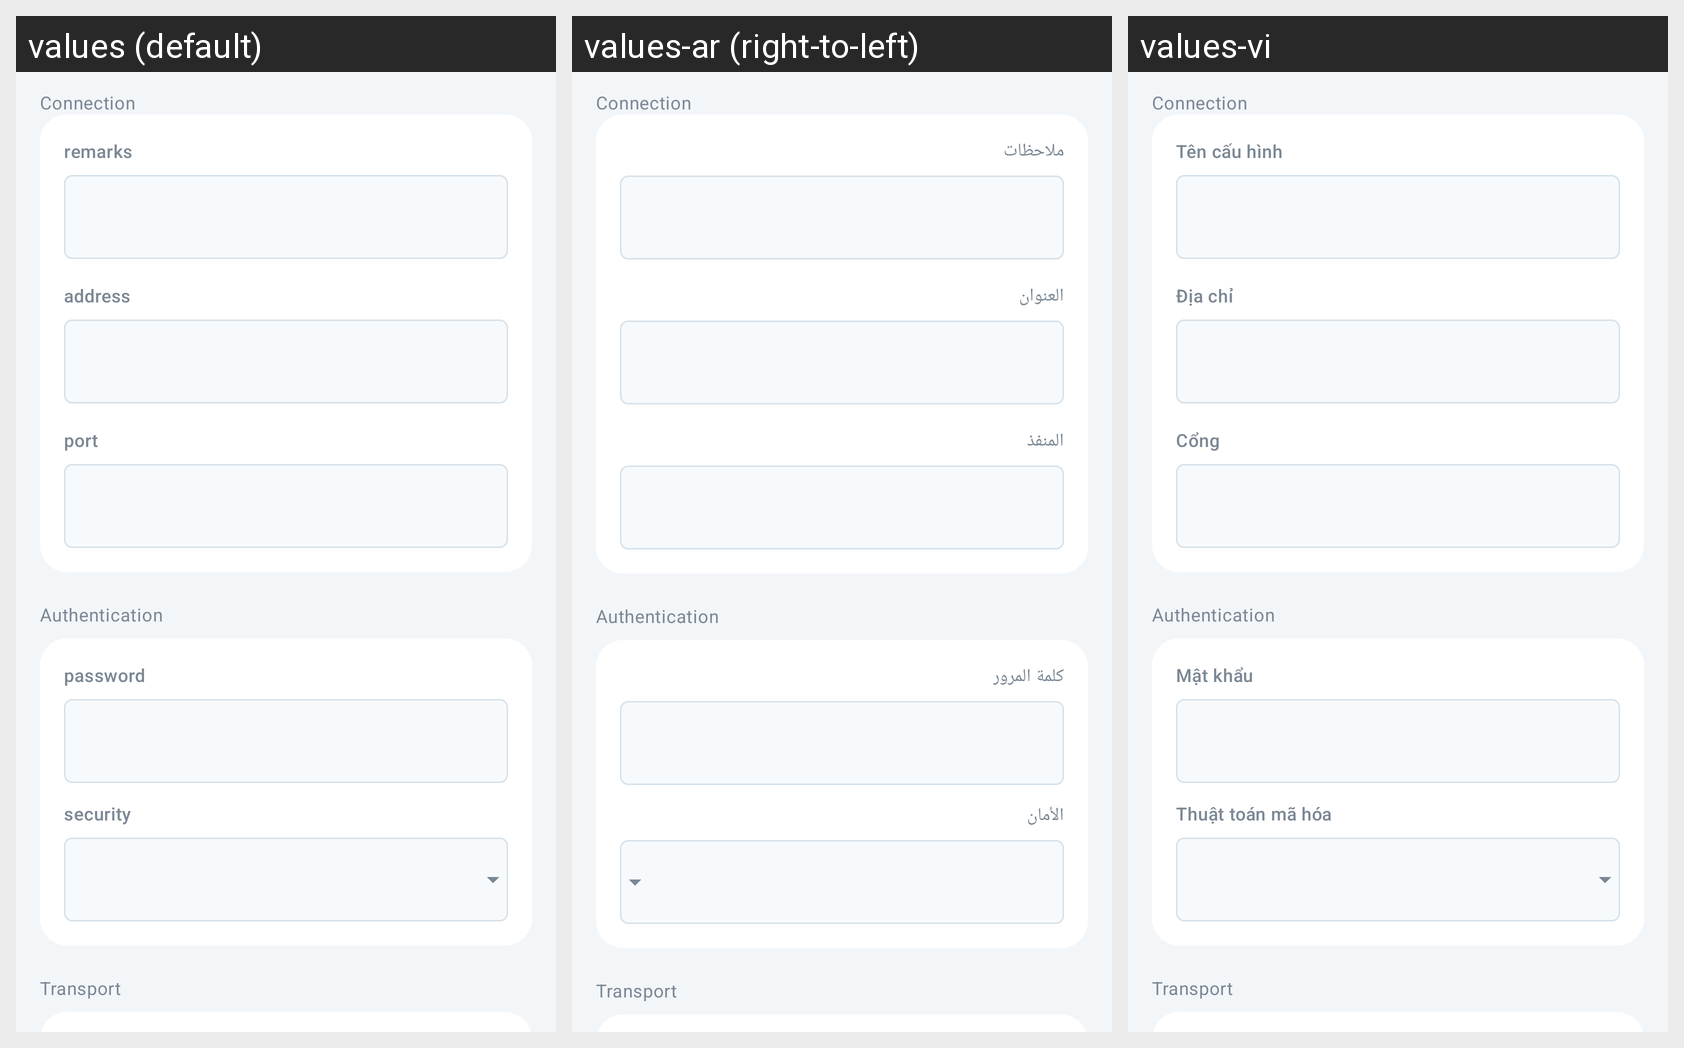

This grid shows one Android layout under several languages. Give, for every string resource on the screen, its name, the default text and each shown locale's text.
Android screen res/layout/activity_server_shadowsocks.xml rendered under 3 locales, left to right: values (default), values-ar (right-to-left), values-vi. Device: Nexus 5 (rendered at 1080×1920; each locale shown at half size, 540×960, under a caption strip naming it); theme AppThemeDayNight.NoActionBar.
Other locales in the repository, not shown: values-bn, values-bqi-rIR, values-fa, values-ru, values-zh-rCN, values-zh-rTW.
Strings drawn on this screen, with the default value and each locale's value (text and hints the layout hard-codes, and strings that could not be matched under every locale, appear in the picture but are not listed):

server_group_connection
  values: Connection
  values-ar: Connection  [not translated; the default value is used]
  values-vi: Connection  [not translated; the default value is used]

server_group_identity
  values: Authentication
  values-ar: Authentication  [not translated; the default value is used]
  values-vi: Authentication  [not translated; the default value is used]

server_lab_id3
  values: password
  values-ar: كلمة المرور
  values-vi: Mật khẩu

server_lab_security3
  values: security
  values-ar: الأمان
  values-vi: Thuật toán mã hóa

server_group_transport
  values: Transport
  values-ar: Transport  [not translated; the default value is used]
  values-vi: Transport  [not translated; the default value is used]

server_lab_remarks
  values: remarks
  values-ar: ملاحظات
  values-vi: Tên cấu hình

server_lab_address3
  values: address
  values-ar: العنوان
  values-vi: Địa chỉ

server_lab_port3
  values: port
  values-ar: المنفذ
  values-vi: Cổng
